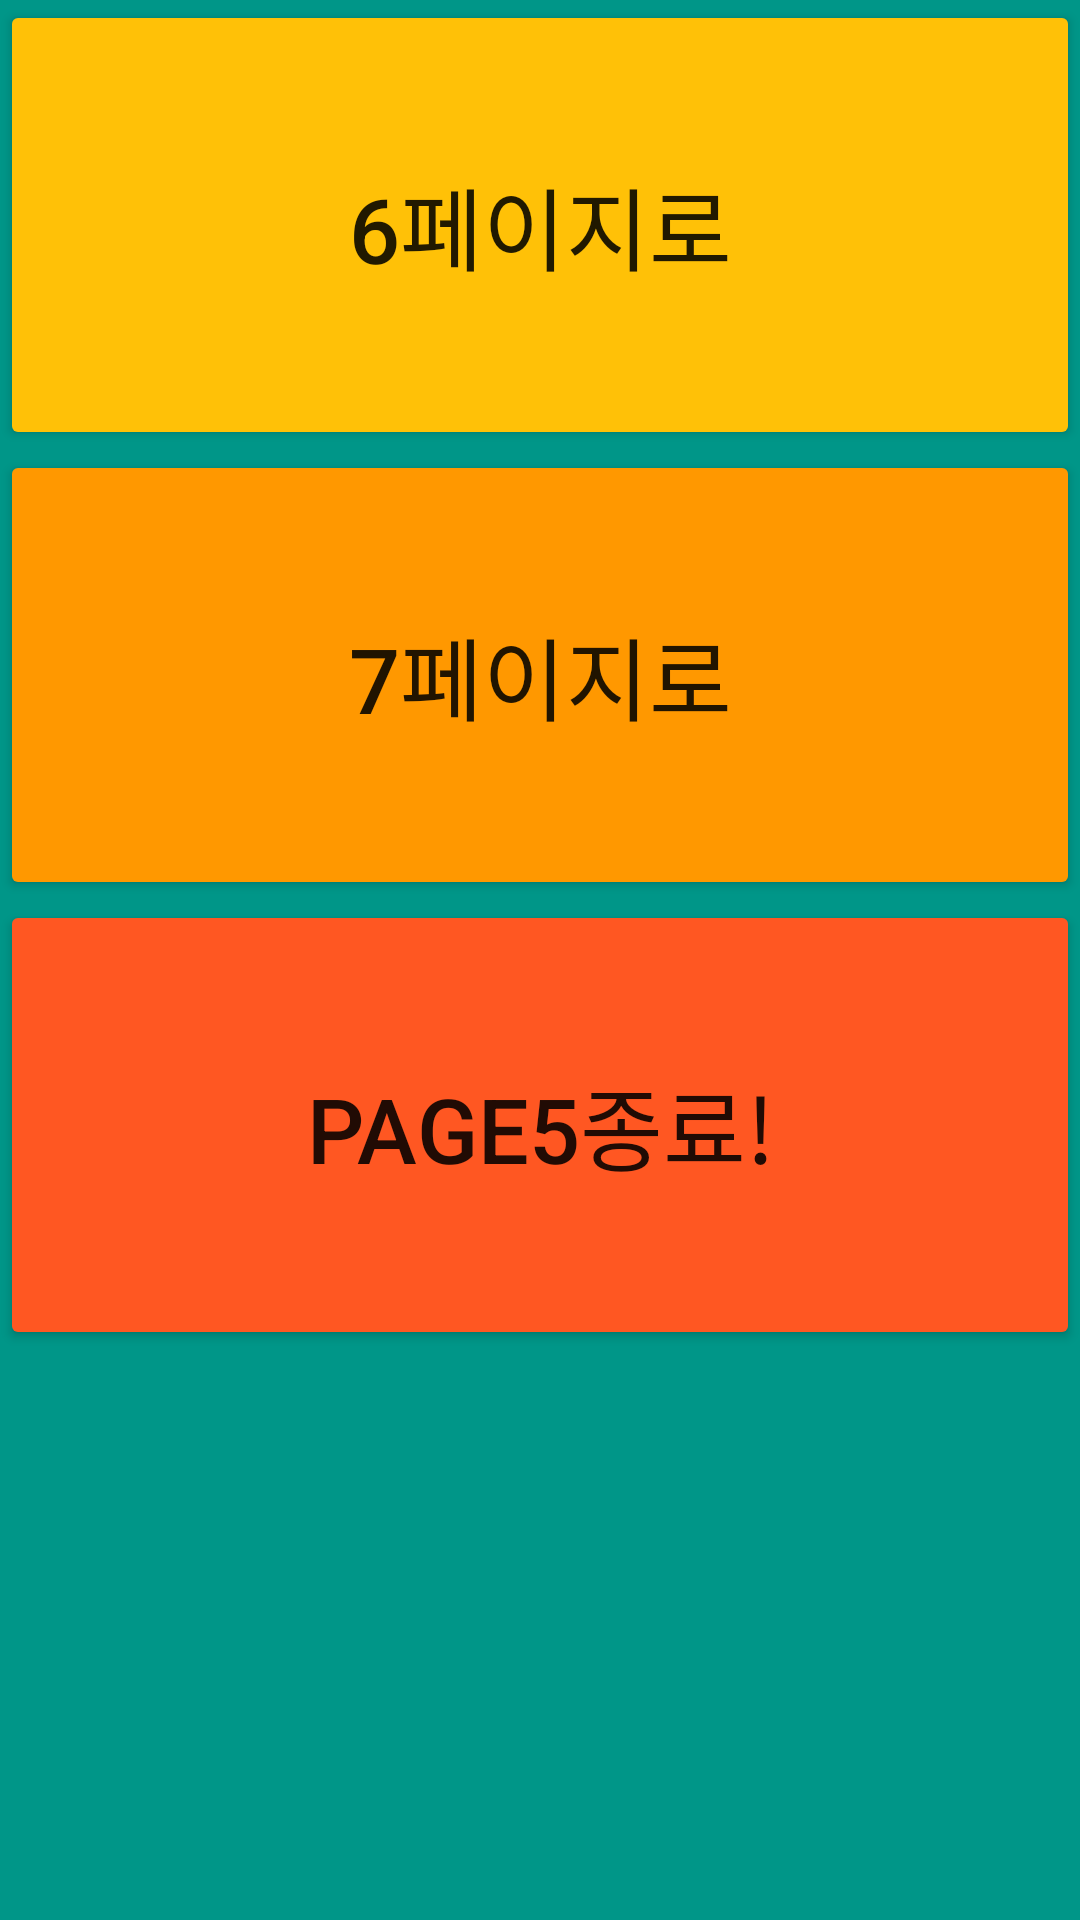

Produce the Android XML layout that renders to this screen, including the resource entries it uses.
<!-- AndroidManifest.xml: application theme Theme.Mobile14 -->
<!-- res/layout/activity_main5.xml -->
<?xml version="1.0" encoding="utf-8"?>
<LinearLayout xmlns:android="http://schemas.android.com/apk/res/android"
    xmlns:app="http://schemas.android.com/apk/res-auto"
    xmlns:tools="http://schemas.android.com/tools"
    android:layout_width="match_parent"
    android:layout_height="match_parent"
    android:background="#009688"
    android:orientation="vertical"
    tools:context=".MainActivity5">

    <Button
        android:id="@+id/button2"
        android:layout_width="match_parent"
        android:layout_height="150dp"
        android:text="6페이지로"
        android:textSize="30sp"
        app:backgroundTint="#FFC107" />

    <Button
        android:id="@+id/button3"
        android:layout_width="match_parent"
        android:layout_height="150dp"
        android:text="7페이지로"
        android:textSize="30sp"
        app:backgroundTint="#FF9800" />

    <Button
        android:id="@+id/button4"
        android:layout_width="match_parent"
        android:layout_height="150dp"
        android:text="page5종료!"
        android:textSize="30sp"
        app:backgroundTint="#FF5722" />
</LinearLayout>
<!-- resources referenced by this layout -->
<resources>
  <style name="Theme.Mobile14" parent="Theme.MaterialComponents.DayNight.DarkActionBar">
          
          <item name="colorPrimary">@color/purple_500</item>
          <item name="colorPrimaryVariant">@color/purple_700</item>
          <item name="colorOnPrimary">@color/white</item>
          
          <item name="colorSecondary">@color/teal_200</item>
          <item name="colorSecondaryVariant">@color/teal_700</item>
          <item name="colorOnSecondary">@color/black</item>
          
          <item name="android:statusBarColor" tools:targetApi="l">?attr/colorPrimaryVariant</item>
          
      </style>
  <!-- not gathered from this repository: default colours our renderer supplied (Android Studio template values) -->
  <color name="purple_500">#FF6200EE</color>
  <color name="purple_700">#FF3700B3</color>
  <color name="teal_200">#FF03DAC5</color>
  <color name="teal_700">#FF018786</color>
  <color name="black">#FF000000</color>
  <color name="white">#FFFFFFFF</color>
</resources>
